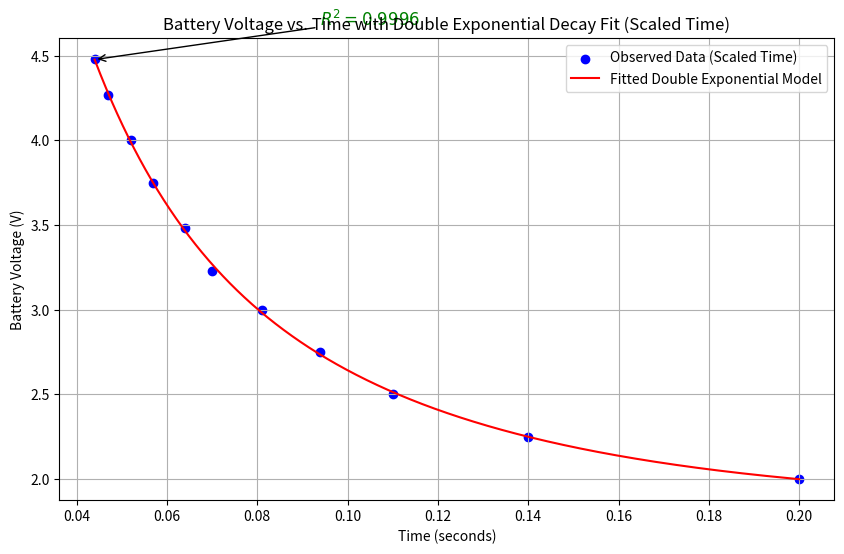

Python code for this plot:
import numpy as np
from scipy.optimize import curve_fit
import matplotlib.pyplot as plt

# Provided data
voltage = np.array([4.48, 4.27, 4.00, 3.75, 3.48, 3.23, 3.00, 2.75, 2.50, 2.25, 2.00])
time_us = np.array([44000, 47000, 52000, 57000, 64000, 70000, 81000, 94000, 110000, 140000, 200000])

# Scale down time to prevent overflow
time_us_scaled = time_us / 1e6  # Convert to seconds

# Define the double exponential decay model
def double_exponential_decay(x, a1, b1, a2, b2, c):
    return a1 * np.exp(b1 * x) + a2 * np.exp(b2 * x) + c

# Set refined bounds for each parameter
lower_bounds = [0, -50, 0, -50, 0]  # Allow decay rates to be more flexible
upper_bounds = [10, 0, 10, 0, 5]    # Upper bounds for amplitudes and baseline

# Provide initial guesses close to expected values
initial_guesses = [5, -1, 1, -0.1, 2]  # Initial guesses for a1, b1, a2, b2, c

# Fit the model with adjusted bounds and initial guesses
params, _ = curve_fit(double_exponential_decay, time_us_scaled, voltage, p0=initial_guesses, bounds=(lower_bounds, upper_bounds))
a1, b1, a2, b2, c = params

# Print the fitted parameters
print(f"Refined fitted parameters:\na1 = {a1}\nb1 = {b1}\na2 = {a2}\nb2 = {b2}\nc = {c}")

# Generate a range of time values for plotting the fitted curve
time_fit_scaled = np.linspace(min(time_us_scaled), max(time_us_scaled), 1000)
voltage_fit = double_exponential_decay(time_fit_scaled, *params)

# Calculate R^2
residuals = voltage - double_exponential_decay(time_us_scaled, *params)
ss_res = np.sum(residuals ** 2)  # Residual sum of squares
ss_tot = np.sum((voltage - np.mean(voltage)) ** 2)  # Total sum of squares
r_squared = 1 - (ss_res / ss_tot)  # Coefficient of determination

# Plotting the original data and the fitted curve
plt.figure(figsize=(10, 6))
plt.scatter(time_us_scaled, voltage, color='blue', label="Observed Data (Scaled Time)")
plt.plot(time_fit_scaled, voltage_fit, color='red', label=f"Fitted Double Exponential Model")

# Annotate the plot with R^2 value
max_voltage_position = (time_fit_scaled[np.argmax(voltage_fit)], max(voltage_fit))
plt.annotate(
    f"$R^2 = {r_squared:.4f}$",
    xy=max_voltage_position,  # Position to point the arrow
    xytext=(max_voltage_position[0] + 0.05, max_voltage_position[1] + 0.2),  # Text position
    arrowprops=dict(facecolor='black', arrowstyle='->'),
    fontsize=12,
    color='green'
)

plt.xlabel("Time (seconds)")
plt.ylabel("Battery Voltage (V)")
plt.title("Battery Voltage vs. Time with Double Exponential Decay Fit (Scaled Time)")
plt.legend()
plt.grid(True)
plt.show()
